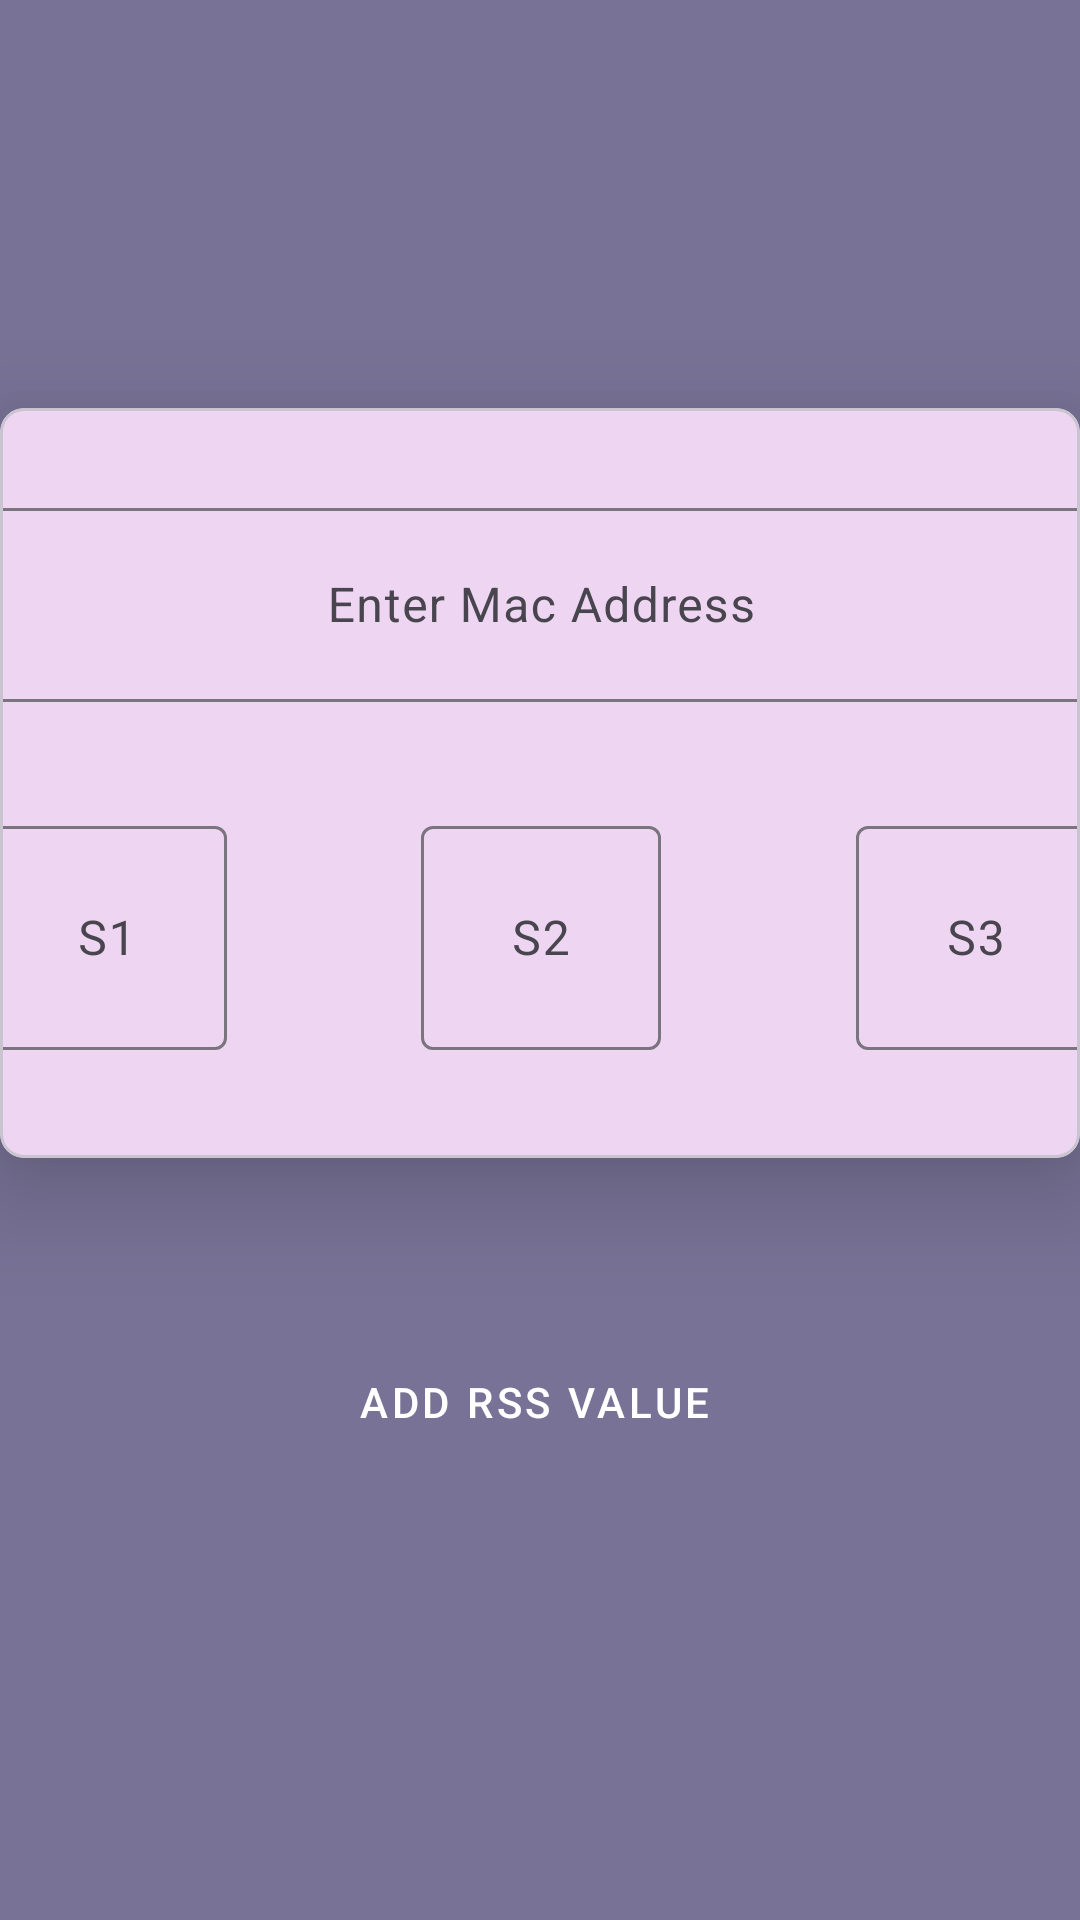

Here is an Android app screen rendered from its layout file. Give the layout XML and the strings, colors and styles it references.
<!-- AndroidManifest.xml: application theme Theme.Networks -->
<!-- res/layout/fragment_second.xml -->
<?xml version="1.0" encoding="utf-8"?>
<androidx.constraintlayout.widget.ConstraintLayout xmlns:android="http://schemas.android.com/apk/res/android"
    xmlns:app="http://schemas.android.com/apk/res-auto"
    xmlns:tools="http://schemas.android.com/tools"
    android:id="@+id/frameLayout2"
    android:layout_width="match_parent"
    android:layout_height="match_parent"
    android:background="@color/material_dynamic_tertiary50"
    tools:context=".fragments.SecondFragment">

    <com.google.android.material.card.MaterialCardView
        android:id="@+id/cardView"
        android:layout_width="match_parent"
        android:layout_height="250dp"
        android:layout_marginTop="136dp"
        app:cardCornerRadius="8dp"
        app:cardElevation="20dp"
        app:layout_constraintEnd_toEndOf="parent"
        app:layout_constraintHorizontal_bias="0.0"
        app:layout_constraintStart_toStartOf="parent"
        app:layout_constraintTop_toTopOf="parent">

        <androidx.constraintlayout.widget.ConstraintLayout
            android:layout_width="match_parent"
            android:layout_height="match_parent">

            <com.google.android.material.textfield.TextInputLayout
                android:id="@+id/textInputLayout"
                android:layout_width="370dp"
                android:layout_height="70dp"
                android:layout_marginTop="28dp"
                app:layout_constraintEnd_toEndOf="parent"
                app:layout_constraintHorizontal_bias="0.489"
                app:layout_constraintStart_toStartOf="parent"
                app:layout_constraintTop_toTopOf="parent">

                <com.google.android.material.textfield.TextInputEditText
                    android:id="@+id/macAddressInput"
                    android:layout_width="match_parent"
                    android:layout_height="match_parent"
                    android:gravity="center"
                    android:maxLength="17"
                    android:hint="Enter Mac Address" />

            </com.google.android.material.textfield.TextInputLayout>

            <com.google.android.material.textfield.TextInputLayout
                android:id="@+id/textInputLayout2"
                android:layout_width="80dp"
                android:layout_height="80dp"
                app:layout_constraintBottom_toBottomOf="parent"
                app:layout_constraintEnd_toEndOf="@+id/textInputLayout"
                app:layout_constraintTop_toBottomOf="@+id/textInputLayout">
                <com.google.android.material.textfield.TextInputEditText
                    android:id="@+id/s3Input"
                    android:layout_width="match_parent"
                    android:layout_height="match_parent"
                    android:hint="S3"
                    android:maxLength="2"
                    android:inputType="number"
                    android:gravity="center"
                    />

            </com.google.android.material.textfield.TextInputLayout>

            <com.google.android.material.textfield.TextInputLayout
                android:id="@+id/textInputLayout3"
                android:layout_width="80dp"
                android:layout_height="80dp"
                app:layout_constraintBottom_toBottomOf="parent"
                app:layout_constraintStart_toStartOf="@+id/textInputLayout"
                app:layout_constraintTop_toBottomOf="@+id/textInputLayout">
                <com.google.android.material.textfield.TextInputEditText
                    android:id="@+id/s1Input"
                    android:layout_width="match_parent"
                    android:layout_height="match_parent"
                    android:hint="S1"
                    android:inputType="number"
                    android:maxLength="2"
                    android:gravity="center"/>

            </com.google.android.material.textfield.TextInputLayout>

            <com.google.android.material.textfield.TextInputLayout
                android:layout_width="80dp"
                android:layout_height="80dp"
                app:layout_constraintBottom_toBottomOf="parent"
                app:layout_constraintEnd_toStartOf="@+id/textInputLayout2"
                app:layout_constraintStart_toEndOf="@+id/textInputLayout3"
                app:layout_constraintTop_toBottomOf="@+id/textInputLayout">

                <com.google.android.material.textfield.TextInputEditText
                    android:id="@+id/s2Input"
                    android:layout_width="match_parent"
                    android:layout_height="match_parent"
                    android:gravity="center"
                    android:maxLength="2"
                    android:inputType="number"
                    android:hint="S2" />


            </com.google.android.material.textfield.TextInputLayout>

        </androidx.constraintlayout.widget.ConstraintLayout>




    </com.google.android.material.card.MaterialCardView>

    <Button
        android:id="@+id/saveButton"
        style="@style/Widget.MaterialComponents.Button.Icon"
        android:layout_width="wrap_content"
        android:layout_height="wrap_content"
        android:text="Add rss value"
        app:elevation="20dp"
        app:layout_constraintBottom_toBottomOf="parent"
        app:layout_constraintEnd_toEndOf="parent"
        app:layout_constraintStart_toStartOf="parent"
        app:layout_constraintTop_toBottomOf="@+id/cardView"
        app:layout_constraintVertical_bias="0.279" />


</androidx.constraintlayout.widget.ConstraintLayout>
<!-- resources referenced by this layout -->
<resources>
  <style name="Theme.Networks" parent="Base.Theme.Networks" />
  <style name="Base.Theme.Networks" parent="Theme.Material3.DayNight.NoActionBar">
          
          <item name="colorPrimary">@color/purple_500</item>
          <item name="colorPrimaryContainer">@color/purple_700</item>
  
          
          <item name="colorSecondary">@color/teal_200</item>
          <item name="colorSecondaryContainer">@color/teal_700</item>
  
          
          <item name="colorTertiary">@color/amber_200</item>
          <item name="colorTertiaryContainer">@color/amber_700</item>
  
          
          <item name="android:statusBarColor" tools:targetApi="l">@color/purple_700</item>
          <item name="android:navigationBarColor" tools:targetApi="l">@color/purple_700</item>
  
          
          <item name="textAppearanceHeadline1">@style/TextAppearance.MaterialComponents.Headline1</item>
          <item name="textAppearanceHeadline2">@style/TextAppearance.MaterialComponents.Headline2</item>
          <item name="textAppearanceHeadline3">@style/TextAppearance.MaterialComponents.Headline3</item>
          <item name="textAppearanceHeadline4">@style/TextAppearance.MaterialComponents.Headline4</item>
          <item name="textAppearanceHeadline5">@style/TextAppearance.MaterialComponents.Headline5</item>
          <item name="textAppearanceHeadline6">@style/TextAppearance.MaterialComponents.Headline6</item>
          <item name="textAppearanceSubtitle1">@style/TextAppearance.MaterialComponents.Subtitle1</item>
          <item name="textAppearanceSubtitle2">@style/TextAppearance.MaterialComponents.Subtitle2</item>
          <item name="textAppearanceBody1">@style/TextAppearance.MaterialComponents.Body1</item>
          <item name="textAppearanceBody2">@style/TextAppearance.MaterialComponents.Body2</item>
          <item name="textAppearanceButton">@style/TextAppearance.MaterialComponents.Button</item>
          <item name="textAppearanceCaption">@style/TextAppearance.MaterialComponents.Caption</item>
          <item name="textAppearanceOverline">@style/TextAppearance.MaterialComponents.Overline</item>
  
          
          <item name="buttonStyle">@style/Widget.Material3.Button</item>
          <item name="materialButtonStyle">@style/Widget.Material3.Button</item>
  
          
          <item name="editTextStyle">@style/Widget.Material3.TextInputLayout.OutlinedBox</item>
      </style>
  <color name="purple_500">#9C27B0</color>
  <color name="purple_700">#7B1FA2</color>
  <color name="teal_200">#03DAC5</color>
  <color name="teal_700">#00796B</color>
  <color name="amber_200">#FFECB3</color>
  <color name="amber_700">#FFA000</color>
</resources>
